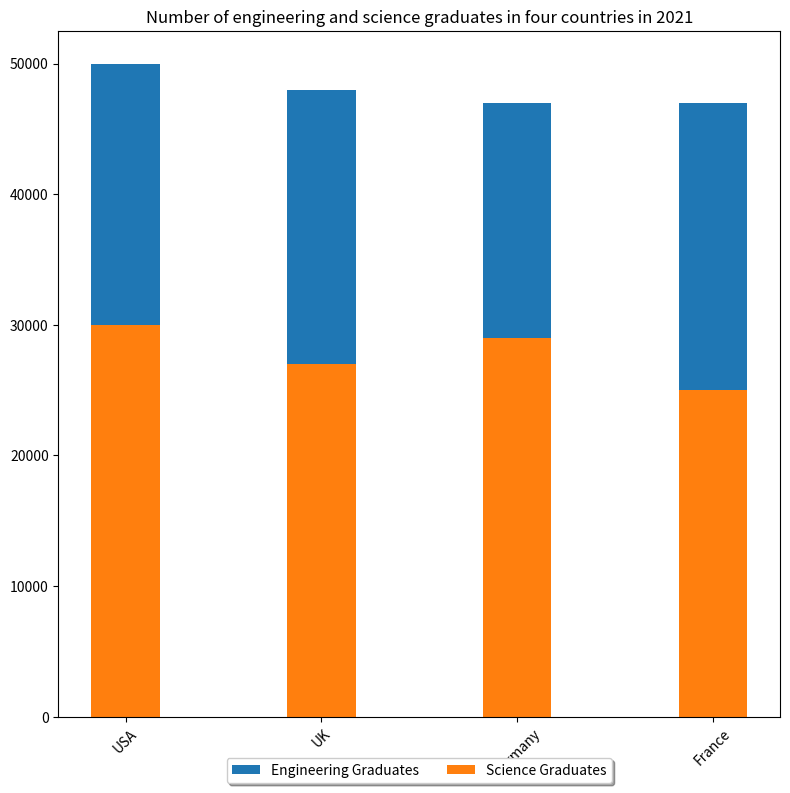

Write the Python code that produced this figure. (Note: this script raises an exception after producing the figure.)

import matplotlib.pyplot as plt
import numpy as np

country = ['USA','UK','Germany','France']
engineering_graduates = [20000,21000,18000,22000] 
science_graduates = [30000,27000,29000,25000]

fig = plt.figure(figsize=(8, 8))
ax = fig.add_subplot()
ax.bar(country, engineering_graduates, width=0.35, label="Engineering Graduates", bottom=science_graduates)
ax.bar(country, science_graduates, width=0.35, label="Science Graduates")
ax.set_title("Number of engineering and science graduates in four countries in 2021")
ax.legend(loc='upper center', bbox_to_anchor=(0.5, -0.05),fancybox=True, shadow=True, ncol=4)
plt.xticks(country, rotation=45)
plt.tight_layout()
plt.savefig('bar chart/png/140.png')
plt.clf()